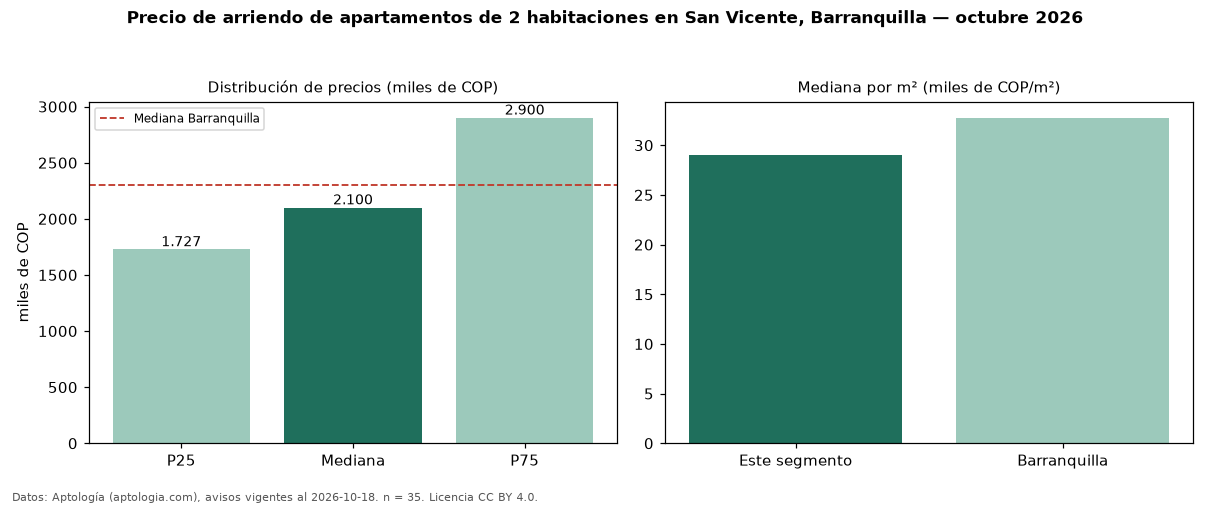

Values plotted in this chart, from the file beside it:
seccion, metrica, valor, moneda, n
precio, p25, 1727000, COP, 35
precio, mediana, 2100000, COP, 35
precio, p75, 2900000, COP, 35
precio, minimo, 1200000, COP, 35
precio, maximo, 5250000, COP, 35
m2, mediana_precio_m2, 29016, COP, 34
m2, area_mediana_m2, 70.0, m2, 34
admin, mediana_admin_mes, 416000, COP, 16
banos, mediana_banos, 2.0, , 
parqueadero, pct_con_parqueadero, 94.3, %, 35
estrato, estrato_mas_frecuente, 5, , 35
habitaciones, 2, 2100000, COP, 35
ciudad, mediana_ciudad_referencia, 2300000, COP, 
ciudad, mediana_m2_ciudad, 32759, COP, 
fuente, fecha_datos, 2026-10-18, , 
fuente, atribucion, https://www.aptologia.com/arriendo/barra…, , 
fuente, licencia, CC BY 4.0, , 
